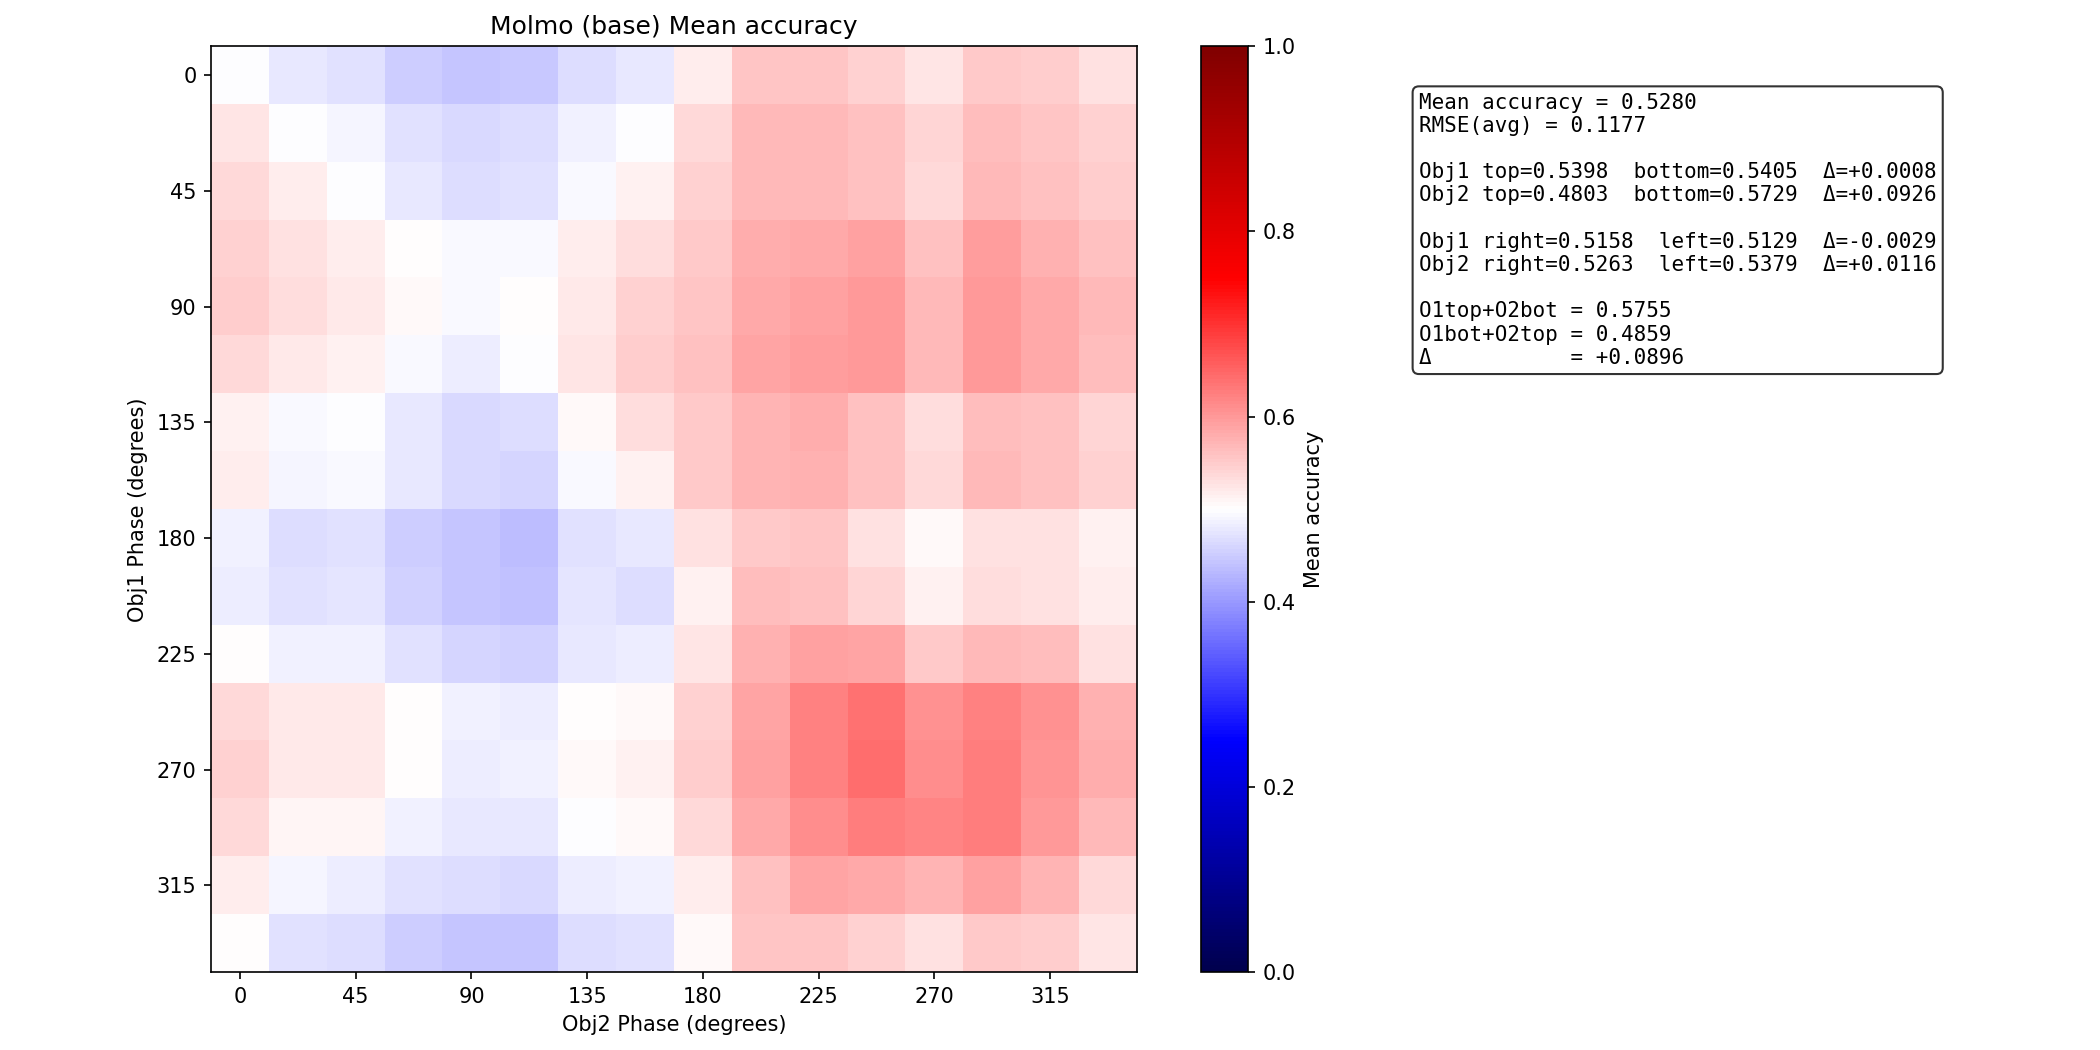

Source data for this figure (header and first rows):
metric	value
mean_p_correct	0.528
min_p_correct	0.4361
max_p_correct	0.6432
rmse_avg	0.1177
obj1_top	0.5398
obj1_bottom	0.5405
obj1_delta_bottom_vs_top	0.0007662
obj2_top	0.4803
obj2_bottom	0.5729
obj2_delta_bottom_vs_top	0.09257
obj1_right	0.5158
obj1_left	0.5129
obj1_delta_left_vs_right	-0.002894
obj2_right	0.5263
obj2_left	0.5379
obj2_delta_left_vs_right	0.01163
o1top_o2bot	0.5755
o1bot_o2top	0.4859
delta_o1top_o2bot_vs_o1bot_o2top	0.08964
